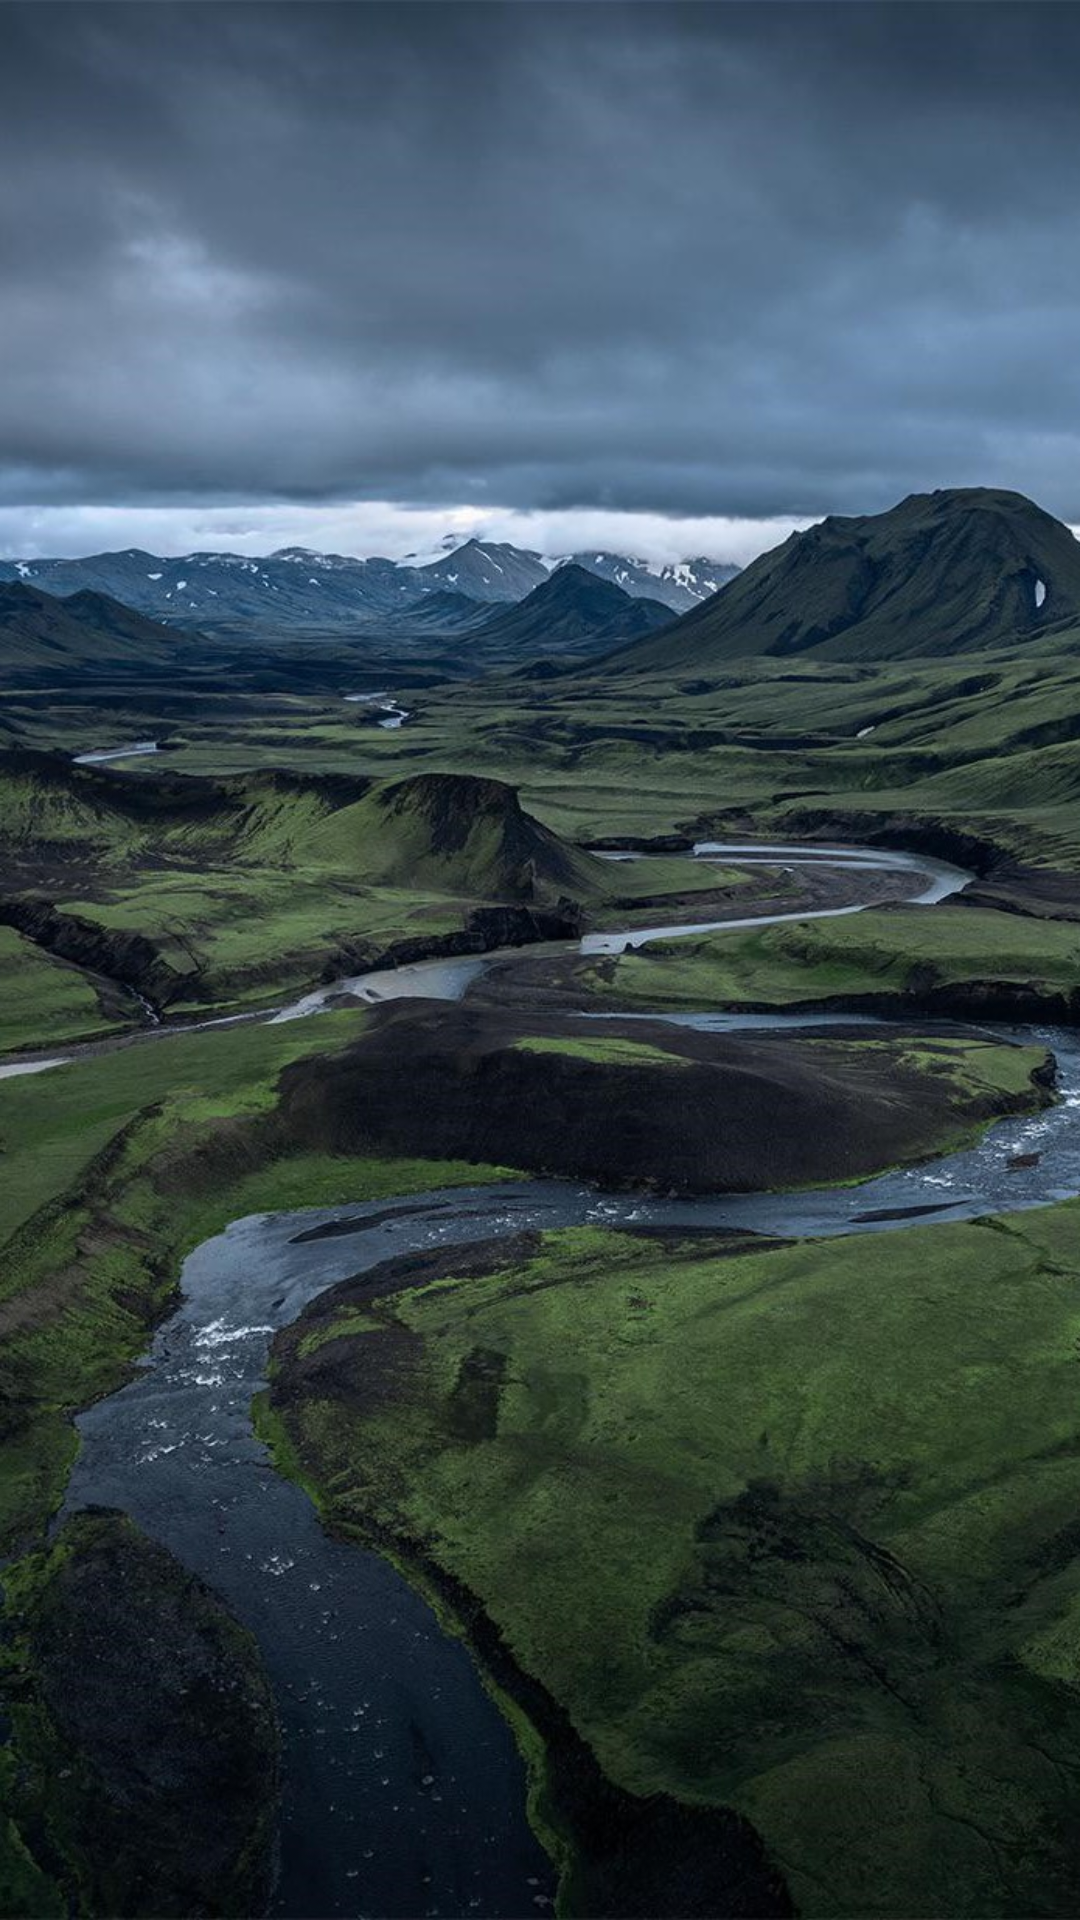

This screen was rendered from an Android layout file. Write that file and the resources it references.
<!-- AndroidManifest.xml: application theme Theme.ExamWeatherApp -->
<!-- res/layout/activity_detailed_screen.xml -->
<?xml version="1.0" encoding="utf-8"?>
<androidx.constraintlayout.widget.ConstraintLayout xmlns:android="http://schemas.android.com/apk/res/android"
    xmlns:app="http://schemas.android.com/apk/res-auto"
    xmlns:tools="http://schemas.android.com/tools"
    android:id="@+id/main"
    android:layout_width="match_parent"
    android:layout_height="match_parent"
    tools:context=".Detailed_Screen"
    android:background="@drawable/main_screen_backround"
    >

</androidx.constraintlayout.widget.ConstraintLayout>
<!-- resources referenced by this layout -->
<resources>
  <!-- drawable main_screen_backround: jpg bitmap (drawable, 213148 bytes) -->
  <style name="Theme.ExamWeatherApp" parent="Base.Theme.ExamWeatherApp" />
  <style name="Base.Theme.ExamWeatherApp" parent="Theme.Material3.DayNight.NoActionBar">
          
          
      </style>
</resources>
